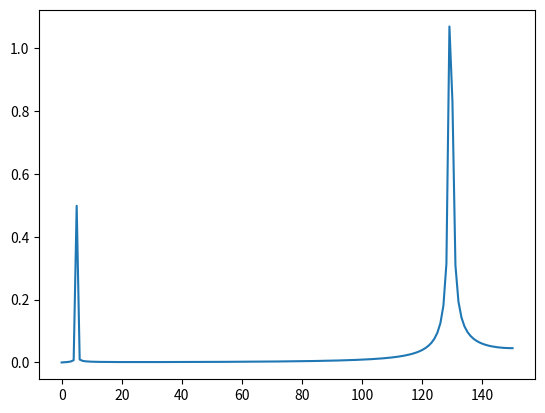

This figure's Python source:
# [redacted]
# [redacted]

import numpy as np
from matplotlib import pyplot as plt

# Find discrete fourier transform coefficients
def DFT(samples):
    from numpy import exp, pi
    # Initial number of points and coefficients
    N = len(samples)
    gamma = []
    
    # Find coefficients
    for k in range(N//2 + 1): #N//2
        gammaK=0
        for n, yn in enumerate(samples):
            gammaK += yn * exp(-2j * pi * k * n/N) # Coefficient formula
        gamma.append(gammaK/N)
    return gamma
    
fS = 300. # Sampling frequency in Hz
dt = 1/fS # Time between samples
samplingTime = 1 # in s
nSamples = int(samplingTime/dt)

t = np.linspace(0,samplingTime,nSamples) # time values
f = np.sin(5 * 2 * np.pi * t) + 3*np.sin(170 * 2 * np.pi * t) # Function to perform transform on

gamma = DFT(f)
print(nSamples)
k = np.linspace(0,fS//2,nSamples//2 + 1) # new k
#k = np.linspace(0,fS,nSamples + 1) #old k
plt.plot(k,np.abs(gamma)) # plot frequencies
plt.show()